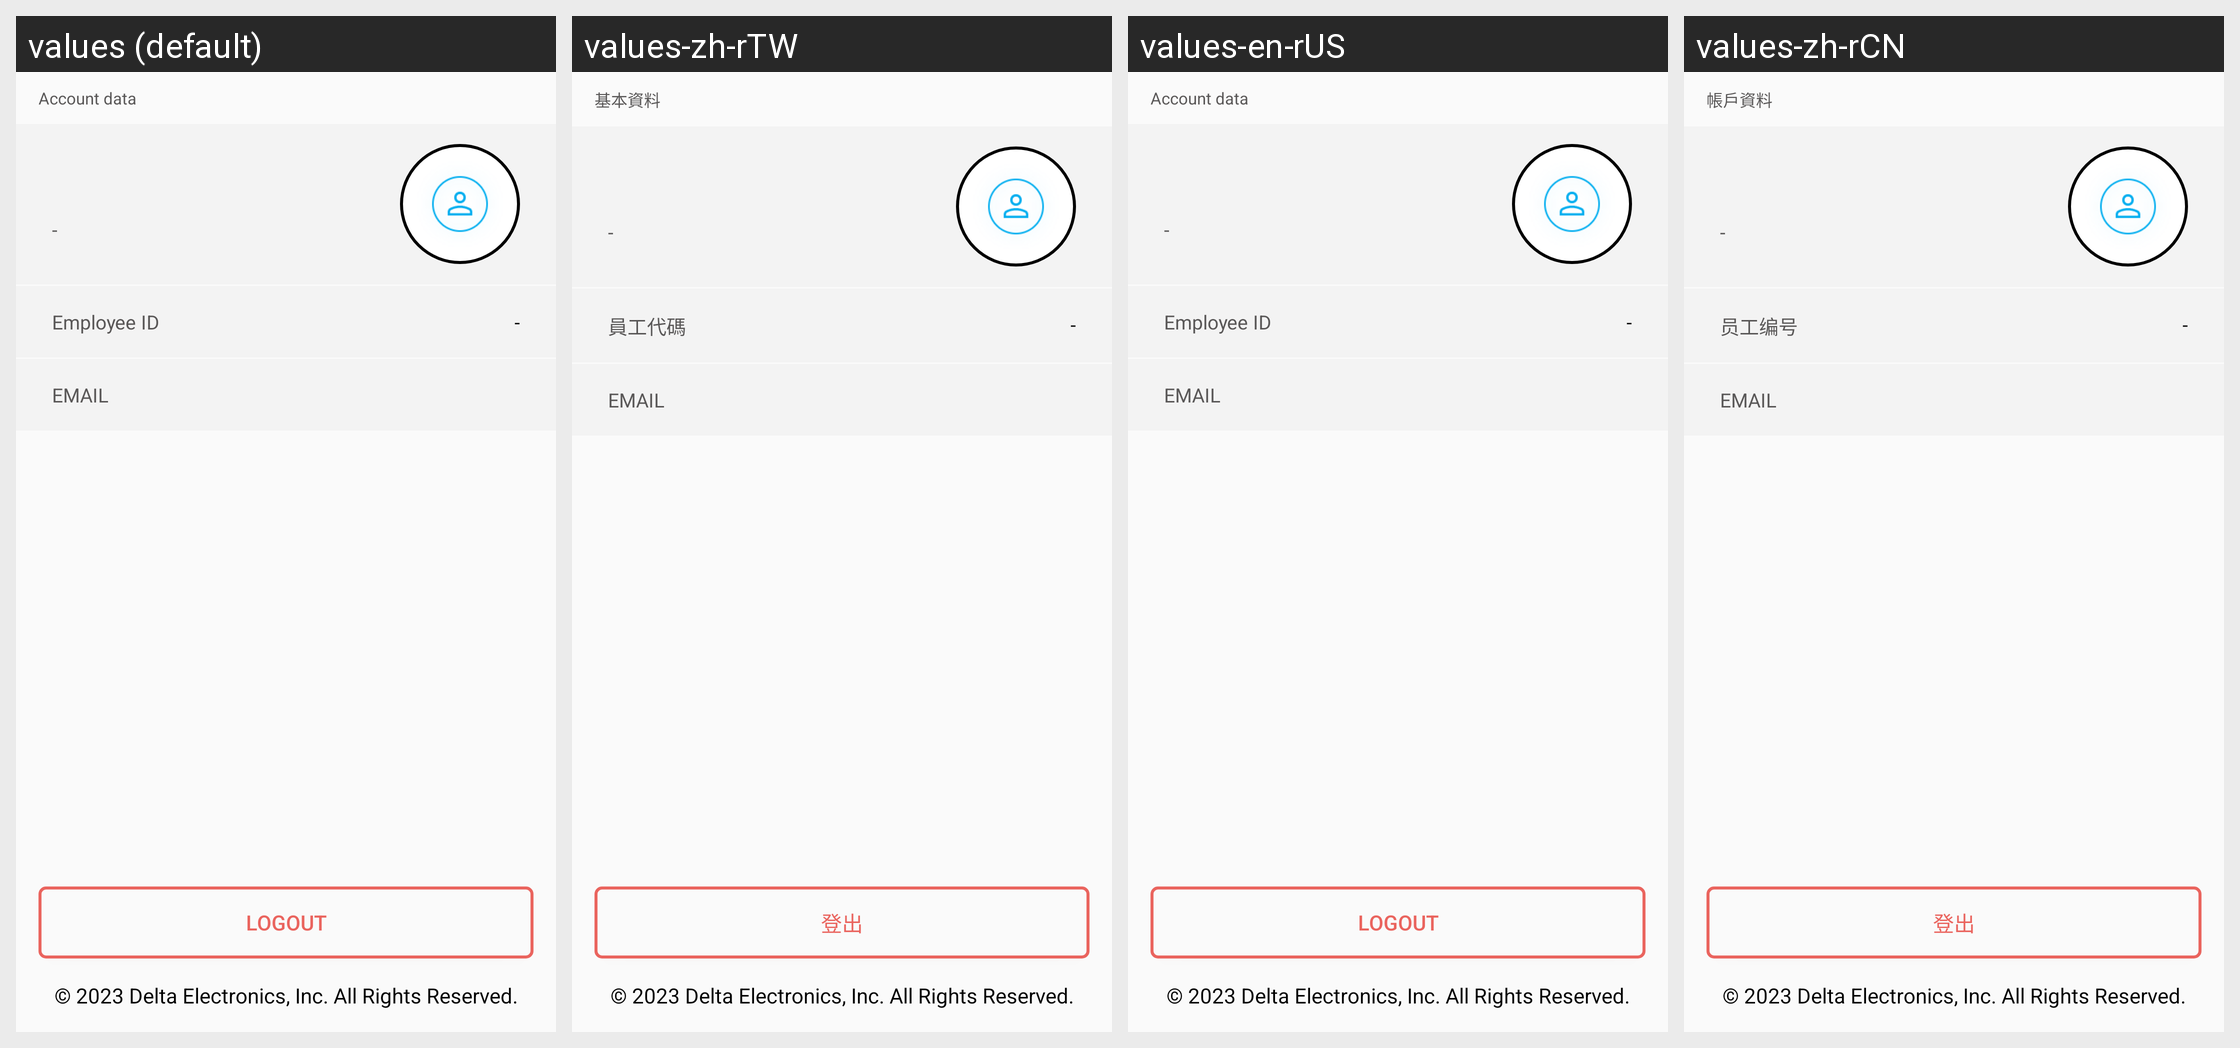

The Android screen above is rendered under several locales of the same app. Produce the string resources it draws, with the default and per-locale values.
Android screen res/layout/fragment_userinfo.xml rendered under 4 locales, left to right: values (default), values-zh-rTW, values-en-rUS, values-zh-rCN. Device: Nexus 5 (rendered at 1080×1920; each locale shown at half size, 540×960, under a caption strip naming it); theme AppTheme.
Strings drawn on this screen, with the default value and each locale's value (text and hints the layout hard-codes, and strings that could not be matched under every locale, appear in the picture but are not listed):

accountData
  values: Account data
  values-zh-rTW: 基本資料
  values-en-rUS: Account data
  values-zh-rCN: 帳戶資料

employee_id
  values: Employee ID
  values-zh-rTW: 員工代碼
  values-en-rUS: Employee ID
  values-zh-rCN: 员工编号

EMAIL
  values: EMAIL
  values-zh-rTW: EMAIL  [not translated; the default value is used]
  values-en-rUS: EMAIL  [not translated; the default value is used]
  values-zh-rCN: EMAIL  [not translated; the default value is used]

logout
  values: Logout
  values-zh-rTW: 登出
  values-en-rUS: Logout
  values-zh-rCN: 登出
